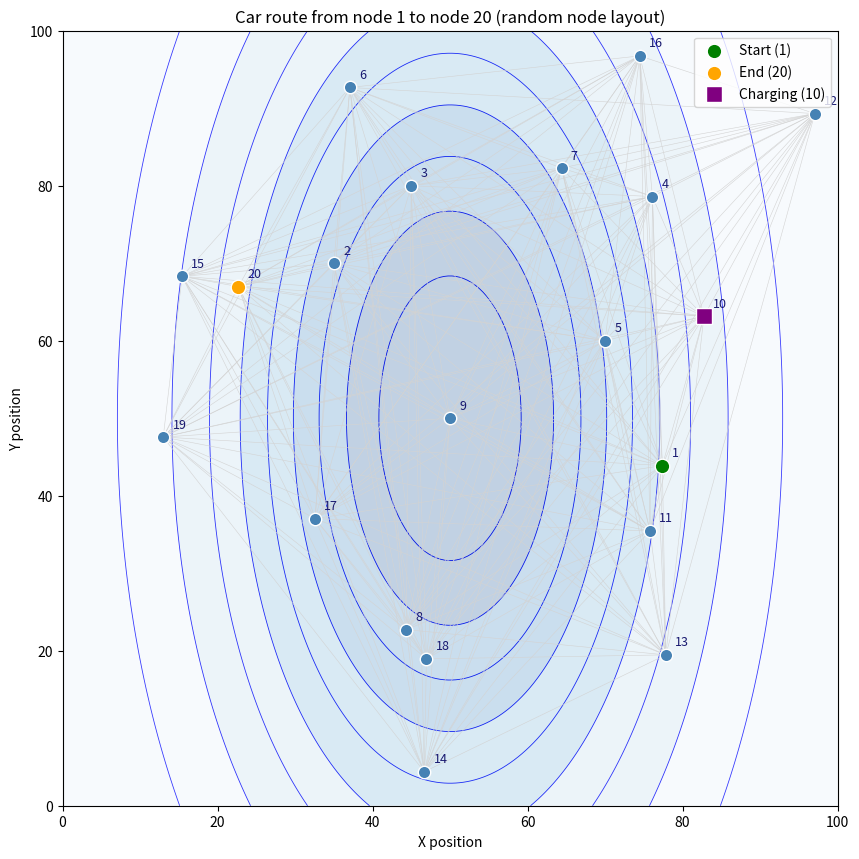

Recreate this plot in Python.
import matplotlib.pyplot as plt
import numpy as np

# Reproducible node placement
rng = np.random.default_rng(42)
num_nodes = 20
coords = rng.uniform(0, 100, size=(num_nodes, 2))
coords[8] = [50, 50]
coords[1] = [35, 70]
coords[2] = [45, 80]
coords[4] = [70, 60]


# Gaussian parameters (kept consistent with existing plot)
mu_x, mu_y = 50.0, 50.0
sigma_x, sigma_y = 20.0, 40.0
charging_nodes = {10}

# Grid for contour plot
x_grid = np.linspace(0, 100, 200)
y_grid = np.linspace(0, 100, 200)
X, Y = np.meshgrid(x_grid, y_grid)
Z = np.exp(-0.5 * (((X - mu_x) / sigma_x) ** 2 + ((Y - mu_y) / sigma_y) ** 2))


def gaussian_level(x_vals, y_vals):
    return np.exp(
        -0.5 * (((x_vals - mu_x) / sigma_x) ** 2 + ((y_vals - mu_y) / sigma_y) ** 2)
    )



# Create figure with map and SOC subplots
fig = plt.figure(figsize=(10, 12))
ax_map = fig.add_subplot(1, 1, 1)

# Contours of the Gaussian field
contours = ax_map.contour(
    X, Y, Z, levels=10, colors="blue", linewidths=0.6, zorder=0
)
ax_map.contourf(
    X, Y, Z, levels=5, cmap="Blues", alpha=0.25, zorder=0, antialiased=True
)

# Draw all edges (complete graph) in light gray
for i in range(num_nodes):
    for j in range(i + 1, num_nodes):
        x_values = [coords[i, 0], coords[j, 0]]
        y_values = [coords[i, 1], coords[j, 1]]
        ax_map.plot(x_values, y_values, color="lightgray", linewidth=0.4, zorder=1)


# Plot nodes (default) and highlight start/end/charging
ax_map.scatter(
    coords[:, 0], coords[:, 1], color="steelblue", edgecolor="white", s=80, zorder=4
)
ax_map.scatter(
    coords[0, 0],
    coords[0, 1],
    color="green",
    edgecolor="white",
    s=110,
    zorder=5,
    label="Start (1)",
)
ax_map.scatter(
    coords[-1, 0],
    coords[-1, 1],
    color="orange",
    edgecolor="white",
    s=110,
    zorder=5,
    label="End (20)",
)
ax_map.scatter(
    coords[9, 0],
    coords[9, 1],
    color="purple",
    marker="s",
    edgecolor="white",
    s=130,
    zorder=6,
    label="Charging (10)",
)

# Label nodes
for idx, (x, y) in enumerate(coords, start=1):
    ax_map.text(
        x + 1.2, y + 1.2, str(idx), fontsize=9, color="midnightblue", zorder=5
    )

ax_map.set_xlim(0, 100)
ax_map.set_ylim(0, 100)
ax_map.set_xlabel("X position")
ax_map.set_ylabel("Y position")
ax_map.set_title("Car route from node 1 to node 20 (random node layout)")
ax_map.legend(loc="upper right")
ax_map.set_aspect("equal", adjustable="box")
ax_map.grid(False)

# plt.tight_layout()
plt.savefig("map_graph.png", dpi=200)
plt.show()
plt.close(fig)
